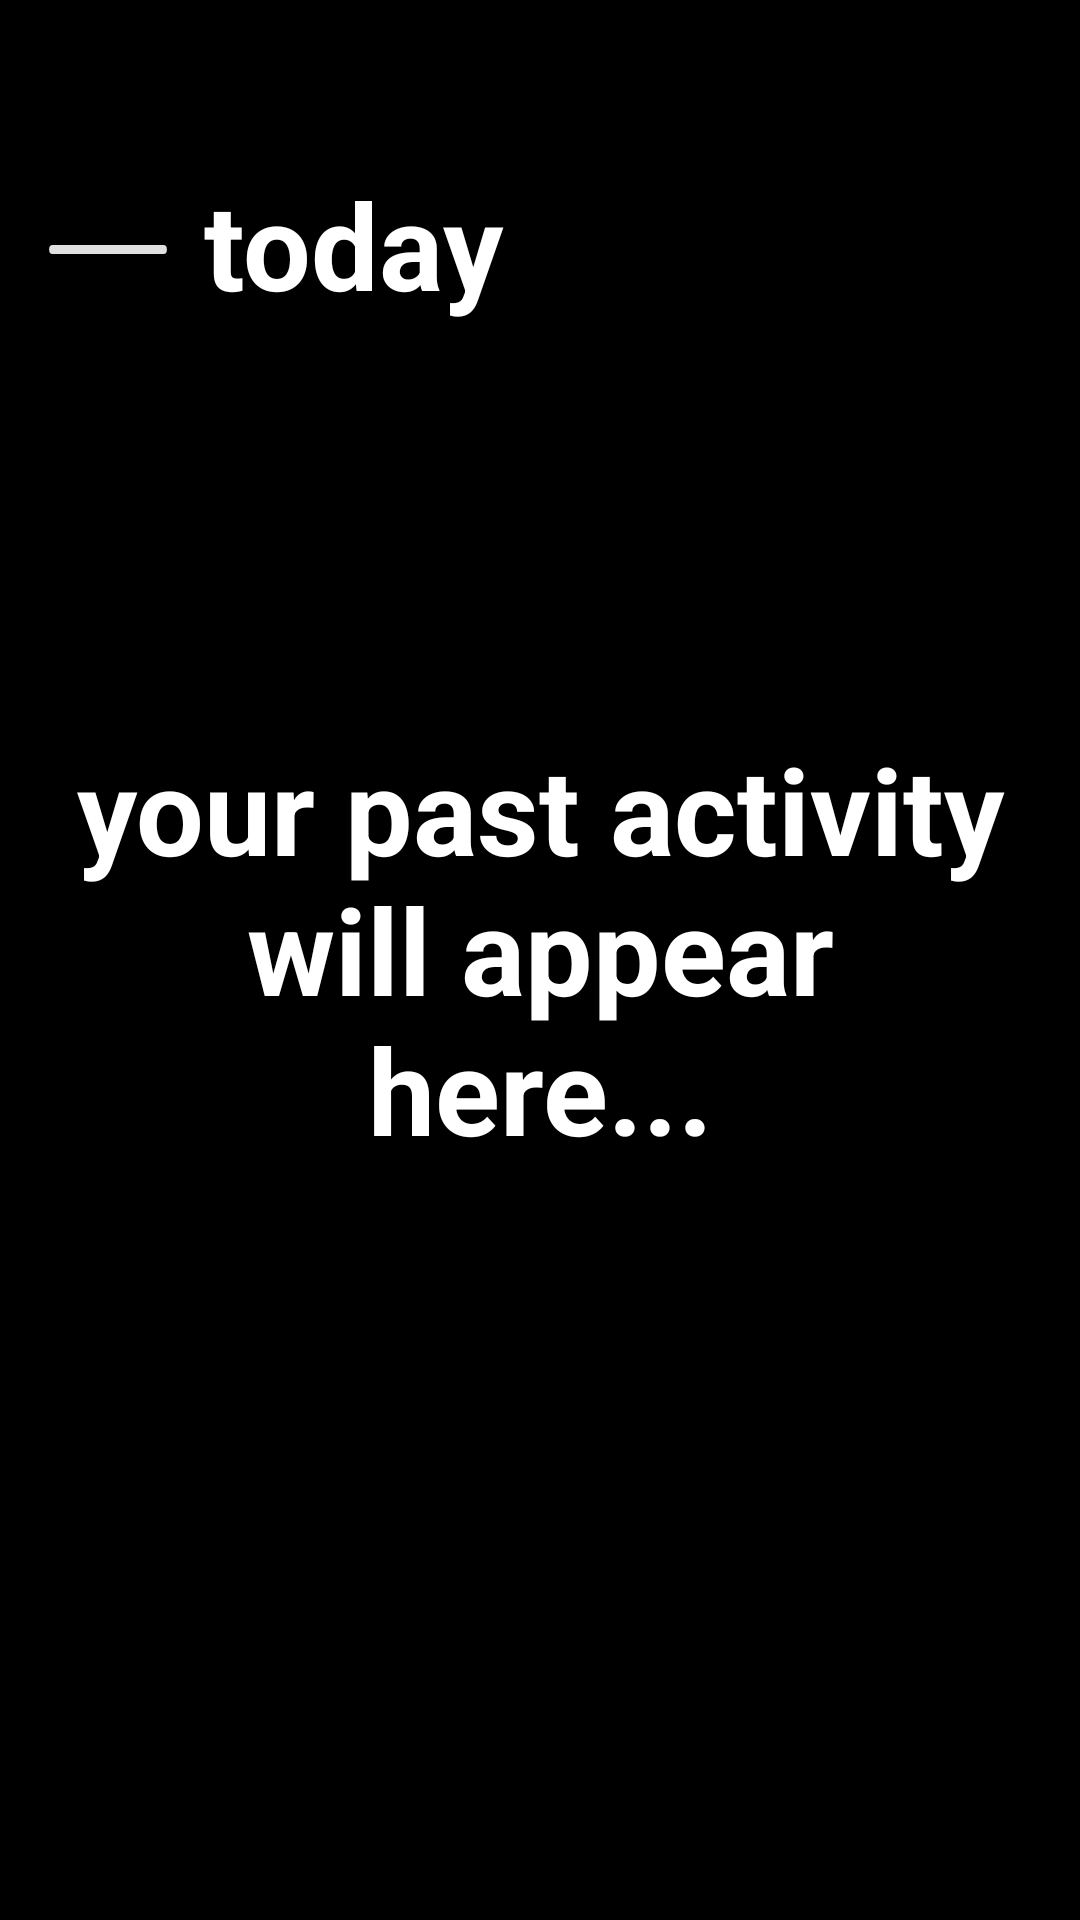

This screen was rendered from an Android layout file. Write that file and the resources it references.
<!-- AndroidManifest.xml: application theme Theme.SipSync -->
<!-- res/layout/activity_past.xml -->
<?xml version="1.0" encoding="utf-8"?>
<androidx.constraintlayout.widget.ConstraintLayout xmlns:android="http://schemas.android.com/apk/res/android"
    xmlns:app="http://schemas.android.com/apk/res-auto"
    xmlns:tools="http://schemas.android.com/tools"
    android:layout_width="match_parent"
    android:layout_height="match_parent"
    android:background="@color/black"
    tools:context=".pastActivity">

    <ImageView
        android:id="@+id/imageView11"
        android:layout_width="wrap_content"
        android:layout_height="wrap_content"
        android:layout_marginStart="16dp"
        android:background="@drawable/line"
        app:layout_constraintBottom_toBottomOf="parent"
        app:layout_constraintStart_toStartOf="parent"
        app:layout_constraintTop_toTopOf="parent"
        app:layout_constraintVertical_bias="0.128" />
    <TextView
        android:id="@+id/textView"
        android:layout_width="281dp"
        android:layout_height="70dp"
        android:layout_marginStart="12dp"
        android:text="today"
        android:textColor="@color/white"

        android:textSize="40dp"
        android:textStyle="bold"
        app:layout_constraintBottom_toBottomOf="parent"
        app:layout_constraintEnd_toEndOf="parent"
        app:layout_constraintHorizontal_bias="0.0"
        app:layout_constraintStart_toEndOf="@+id/imageView11"
        app:layout_constraintTop_toTopOf="parent"
        app:layout_constraintVertical_bias="0.096" />

    <TextView
        android:id="@+id/textView11"
        android:layout_width="317dp"
        android:layout_height="154dp"
        android:text="your past activity will appear here..."
        android:textAlignment="center"
        android:textColor="@color/white"

        android:textSize="40dp"
        android:textStyle="bold"
        app:layout_constraintBottom_toBottomOf="parent"
        app:layout_constraintEnd_toEndOf="parent"
        app:layout_constraintHorizontal_bias="0.5"
        app:layout_constraintStart_toStartOf="parent"
        app:layout_constraintTop_toTopOf="parent"
        app:layout_constraintVertical_bias="0.5" />

</androidx.constraintlayout.widget.ConstraintLayout>
<!-- resources referenced by this layout -->
<resources>
  <!-- drawable line (drawable) -->
  <vector xmlns:android="http://schemas.android.com/apk/res/android"
      android:width="40dp"
      android:height="3dp"
      android:viewportWidth="54"
      android:viewportHeight="3">
      <path
          android:strokeColor="#FFE0E0E0"
          android:strokeWidth="3"
          android:strokeLineCap="round"
          android:pathData="M2 1.5h50"/>
  </vector>
  <style name="Theme.SipSync" parent="Base.Theme.SipSync" />
  <style name="Base.Theme.SipSync" parent="Theme.Material3.DayNight.NoActionBar">
          
          
      </style>
  <!-- not gathered from this repository: default colours our renderer supplied (Android Studio template values) -->
  <color name="black">#FF000000</color>
  <color name="white">#FFFFFFFF</color>
</resources>
